Labelled photos from "classification_dataset", an image-classification folder in SahanaK17/Coffee_Fruit_Prediction. The possible labels are: overripe, ripe, unripe.

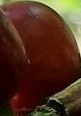
Label: ripe

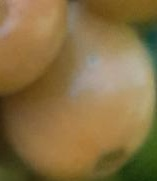
Label: ripe

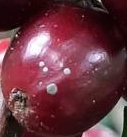
Label: ripe

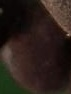
Label: overripe

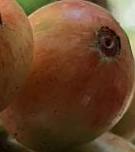
Label: unripe

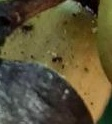
Label: unripe
